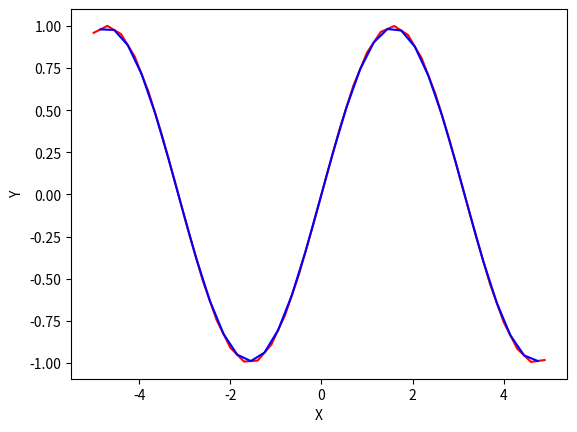

Write Python code to recreate this figure.
import math
import matplotlib.pyplot as plt
import numpy as np

h = 0.3
x = np.arange(-5, 5, h)

avarageX = []
for i,val in enumerate(x):
    if(i < len(x) - 1):
        avarageX.append( x[i] + (math.fabs(x[i] - x[i+1])  ) / 2 )

y = np.sin(x)

resultSpline = []
for i,val in enumerate(avarageX):
    resultSpline.append(y[i+1] + (x[i+1] - val) * ( (y[i] - y[i+1]) / h ))

totalyRes = np.sin(avarageX)

plt.plot(x,y, 'r-', avarageX,resultSpline, 'b-')
plt.xlabel('X')
plt.ylabel('Y')
plt.show()
